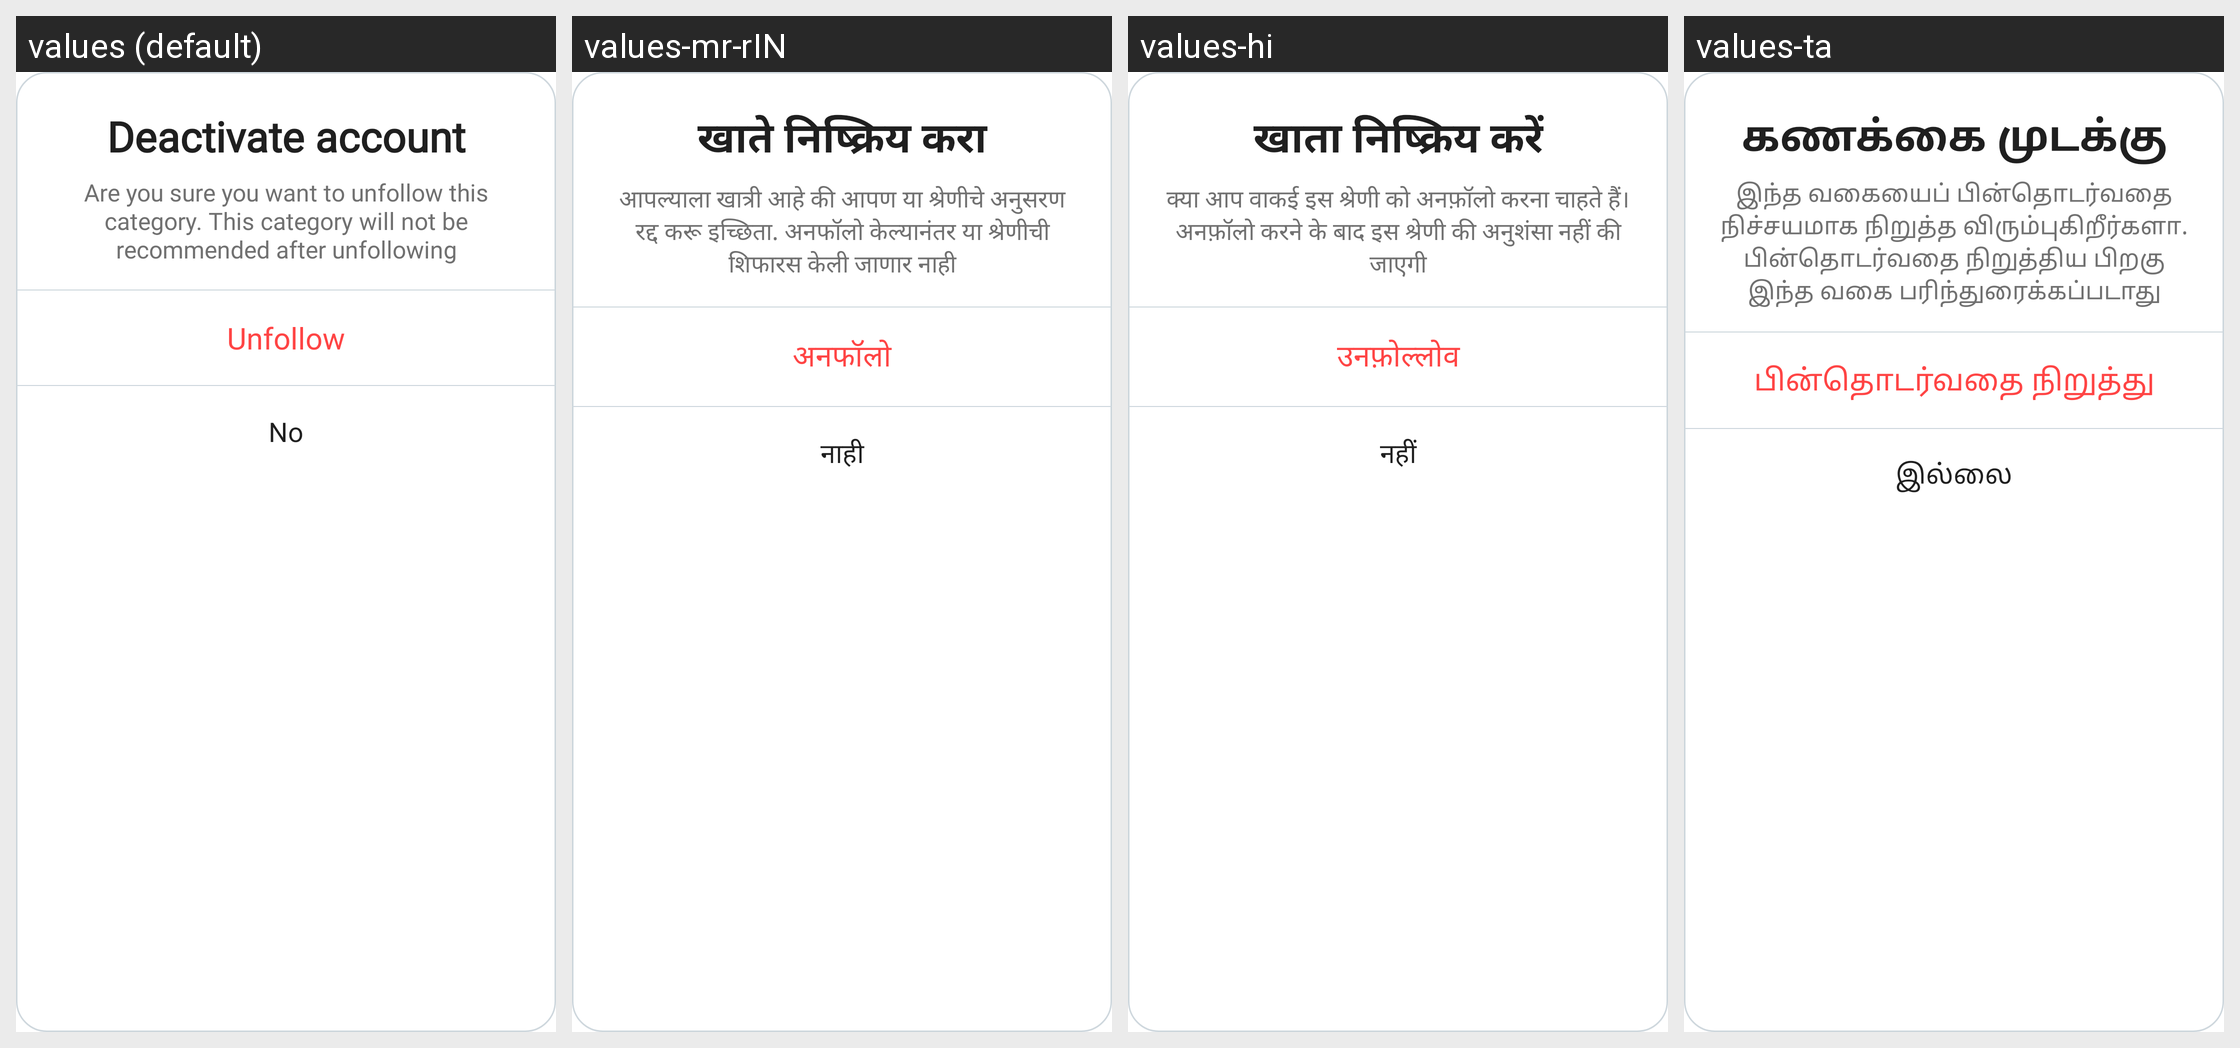

The same Android screen rendered under several of its app's locales, left to right. List the strings drawn on it with the default value and each locale's translation.
Android screen res/layout/sure_to_unsubscribed_taste.xml rendered under 4 locales, left to right: values (default), values-mr-rIN, values-hi, values-ta. Device: Nexus 5 (rendered at 1080×1920; each locale shown at half size, 540×960, under a caption strip naming it); theme AppTheme.
Other locales in the repository, not shown: values-gu-rIN, values-pa.
Strings drawn on this screen, with the default value and each locale's value (text and hints the layout hard-codes, and strings that could not be matched under every locale, appear in the picture but are not listed):

deactivate_account
  values: Deactivate account
  values-mr-rIN: खाते निष्क्रिय करा
  values-hi: खाता निष्क्रिय करें
  values-ta: கணக்கை முடக்கு

sure_to_leave_categoey
  values: Are you sure you want to unfollow this category. This category will not be recommended after unfollowing
  values-mr-rIN: आपल्याला खात्री आहे की आपण या श्रेणीचे अनुसरण रद्द करू इच्छिता. अनफॉलो केल्यानंतर या श्रेणीची शिफारस केली जाणार नाही
  values-hi: क्या आप वाकई इस श्रेणी को अनफ़ॉलो करना चाहते हैं। अनफ़ॉलो करने के बाद इस श्रेणी की अनुशंसा नहीं की जाएगी
  values-ta: இந்த வகையைப் பின்தொடர்வதை நிச்சயமாக நிறுத்த விரும்புகிறீர்களா. பின்தொடர்வதை நிறுத்திய பிறகு இந்த வகை பரிந்துரைக்கப்படாது

unfollow
  values: Unfollow
  values-mr-rIN: अनफॉलो
  values-hi: उनफ़ोल्लोव
  values-ta: பின்தொடர்வதை நிறுத்து

NO
  values: No
  values-mr-rIN: नाही
  values-hi: नहीं
  values-ta: இல்லை
